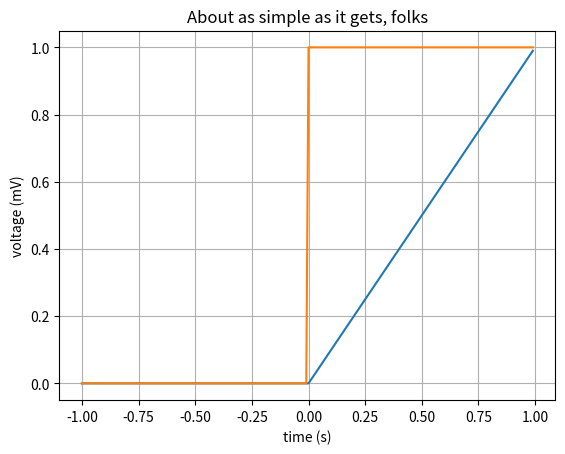

Reproduce this figure in Python.
import numpy as np
from matplotlib import pyplot as plt

def ReLU(Z):
    return np.maximum(Z, 0)

def deriv_ReLU(Z):
    return Z > 0

# Data for plotting
# t = np.arange(0.0, 2.0, 0.01)
# s = 1 + np.sin(2 * np.pi * t)

# fig, ax = plt.subplots()
# ax.plot(t, s)

# ax.set(xlabel='time (s)', ylabel='voltage (mV)',
#        title='About as simple as it gets, folks')
# ax.grid()

# plt.show()

fig, ax = plt.subplots()

t2 = np.arange(-1, 1.0, 0.01)
s2 = ReLU(t2)
ax.plot(t2, s2, label="ReLU")

s3 = deriv_ReLU(t2)
ax.plot(t2, s3, label="ReLU deriv")

ax.set(xlabel='time (s)', ylabel='voltage (mV)',
       title='About as simple as it gets, folks')
ax.grid()

plt.show()